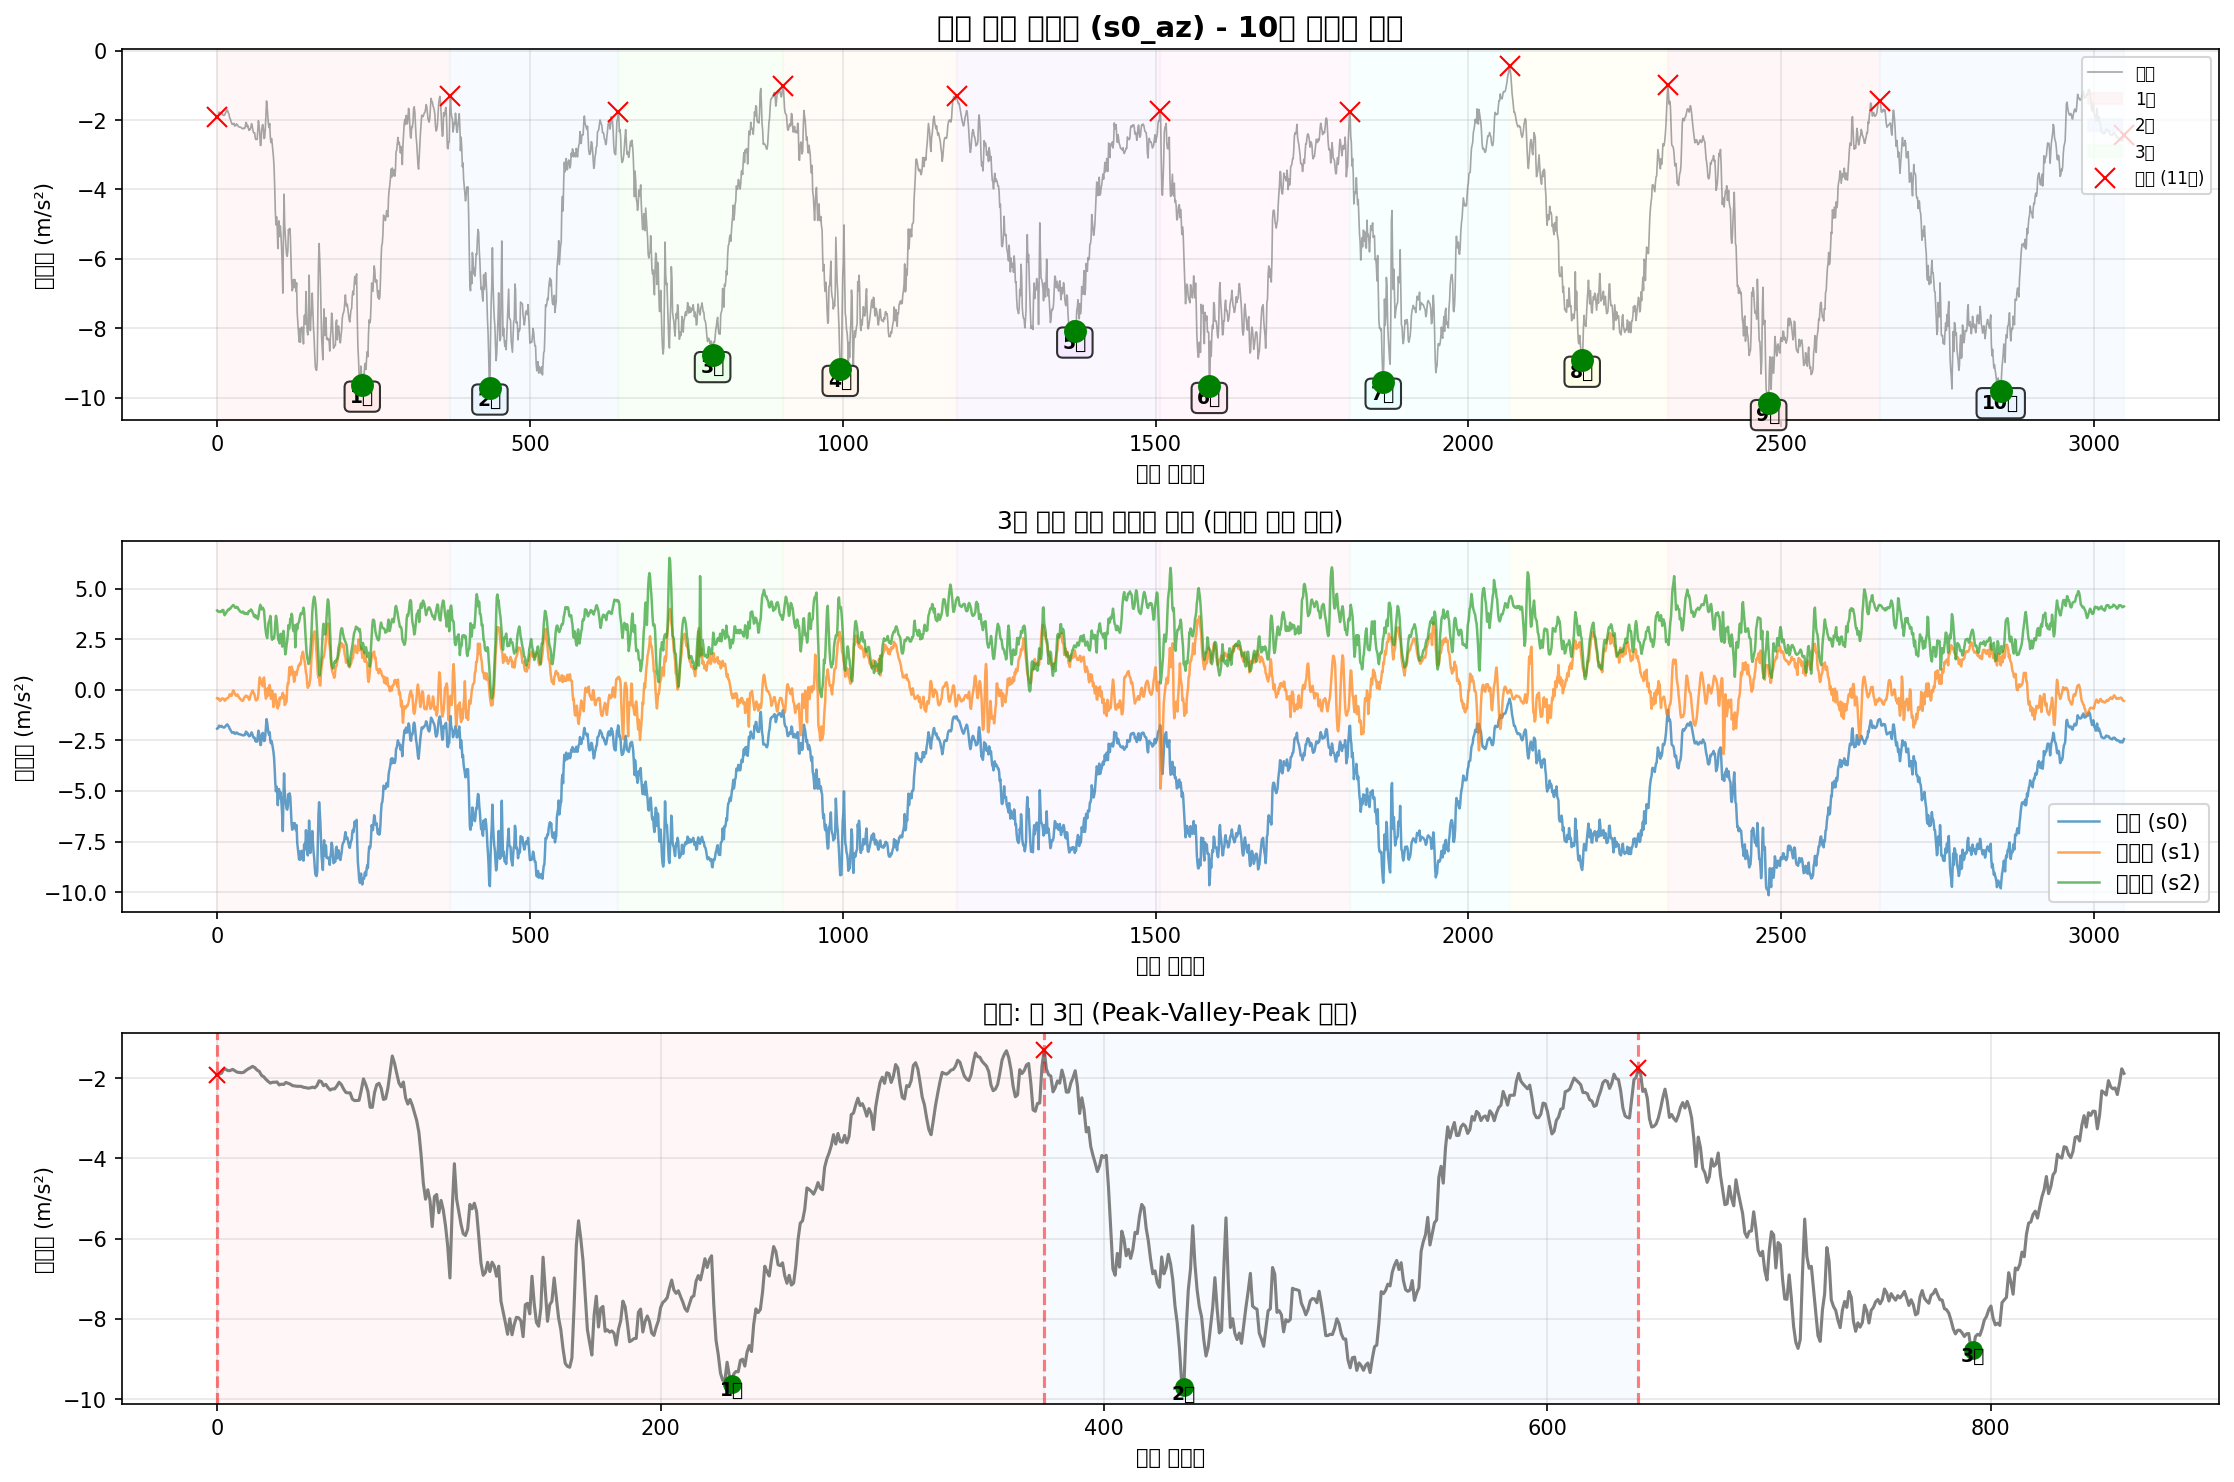

Data behind this chart, as committed beside it:
timestamp, seq, millis, q0, q1, q2, s0_ax, s0_ay, s0_az, s0_gx, s0_gy, s0_gz, s1_ax, s1_ay, s1_az, s1_gx, s1_gy, s1_gz, s2_ax, s2_ay, s2_az, s2_gx, s2_gy, s2_gz
2025-10-12T23:01:16.334, 45773, 482569, 0, 0, 0, -9.513, -0.6427, -1.921, 0.06113, -0.02919, 0.01914, -8.89, 9.661, -0.4202, 0.1107, -0.04944, 0.04453, 10.96, 6.231, 3.917, -0.08485, 0.003562, 0.0364
2025-10-12T23:01:16.343, 45774, 482578, 0, 0, 0, -9.525, -0.5804, -1.904, 0.05953, -0.03053, 0.009813, -8.875, 9.678, -0.4394, 0.09979, -0.04011, 0.0416, 10.98, 6.167, 3.876, -0.08645, 0.004628, 0.0388
2025-10-12T23:01:16.352, 45775, 482587, 0, 0, 0, -9.566, -0.5804, -1.878, 0.05713, -0.03026, -0.001911, -8.871, 9.719, -0.4202, 0.091, -0.03691, 0.03707, 10.98, 6.1, 3.871, -0.07605, 0.008624, 0.03987
2025-10-12T23:01:16.361, 45776, 482596, 0, 0, 0, -9.587, -0.5876, -1.773, 0.063, -0.03212, -0.0139, -8.839, 9.752, -0.4561, 0.0862, -0.03558, 0.03547, 11, 6.114, 3.847, -0.0606, 0.009957, 0.04013
2025-10-12T23:01:16.372, 45777, 482605, 0, 0, 0, -9.614, -0.6762, -1.789, 0.06779, -0.03586, -0.02696, -8.839, 9.81, -0.5327, 0.0886, -0.03185, 0.03334, 11.03, 6.16, 3.855, -0.05474, 0.01022, 0.04093
2025-10-12T23:01:16.379, 45778, 482614, 0, 0, 0, -9.669, -0.7576, -1.818, 0.06913, -0.03745, -0.03762, -8.823, 9.872, -0.5471, 0.0854, -0.03132, 0.02428, 11.01, 6.188, 3.843, -0.05127, 0.00969, 0.04067
2025-10-12T23:01:16.393, 45779, 482623, 0, 0, 0, -9.726, -0.8366, -1.811, 0.07046, -0.03825, -0.04694, -8.818, 9.893, -0.4968, 0.07528, -0.03398, 0.009088, 11.02, 6.143, 3.869, -0.05127, 0.01342, 0.0364
2025-10-12T23:01:16.397, 45780, 482632, 0, 0, 0, -9.815, -0.9539, -1.785, 0.07552, -0.03959, -0.05307, -8.801, 9.865, -0.4537, 0.05076, -0.03531, -0.003969, 11, 6.035, 3.862, -0.04941, 0.01715, 0.03081
2025-10-12T23:01:16.407, 45781, 482642, 0, 0, 0, -9.853, -1.059, -1.82, 0.08032, -0.04118, -0.05547, -8.806, 9.843, -0.4298, 0.01346, -0.03585, -0.01489, 10.99, 5.98, 3.924, -0.04488, 0.01529, 0.02894
2025-10-12T23:01:16.416, 45782, 482651, 0, 0, 0, -9.884, -1.124, -1.854, 0.07925, -0.04172, -0.05334, -8.811, 9.8, -0.4298, -0.01399, -0.03824, -0.02369, 11.02, 5.913, 3.946, -0.04967, 0.01635, 0.02921
2025-10-12T23:01:16.427, 45783, 482660, 0, 0, 0, -9.877, -1.155, -1.861, 0.07392, -0.04385, -0.04828, -8.792, 9.731, -0.4418, -0.03024, -0.03771, -0.03195, 11.04, 5.999, 3.929, -0.05847, 0.02195, 0.02255
2025-10-12T23:01:16.434, 45784, 482669, 0, 0, 0, -9.877, -1.186, -1.868, 0.06593, -0.04412, -0.03975, -8.777, 9.704, -0.4825, -0.02998, -0.03078, -0.03515, 11, 6.011, 3.744, -0.04994, 0.01848, 0.01482
2025-10-12T23:01:16.443, 45785, 482678, 0, 0, 0, -9.87, -1.162, -1.856, 0.05713, -0.04278, -0.03042, -8.777, 9.683, -0.5375, -0.01479, -0.02359, -0.03328, 10.95, 5.973, 3.682, -0.05234, 0.01422, 0.01749
2025-10-12T23:01:16.452, 45786, 482687, 0, 0, 0, -9.836, -1.129, -1.811, 0.05207, -0.04225, -0.02083, -8.749, 9.678, -0.528, 0.007594, -0.02306, -0.02928, 10.96, 6.018, 3.761, -0.04728, 0.01555, 0.01962
2025-10-12T23:01:16.462, 45787, 482696, 0, 0, 0, -9.82, -1.086, -1.773, 0.05474, -0.04012, -0.01257, -8.78, 9.692, -0.4513, 0.02305, -0.02226, -0.02422, 10.98, 6.1, 3.771, -0.04648, 0.01502, 0.01615
2025-10-12T23:01:16.470, 45788, 482705, 0, 0, 0, -9.808, -1.016, -1.744, 0.06326, -0.04118, -0.005908, -8.813, 9.678, -0.4442, 0.02411, -0.01826, -0.01836, 10.97, 6.164, 3.845, -0.06433, 0.01768, 0.01216
2025-10-12T23:01:16.479, 45789, 482714, 0, 0, 0, -9.784, -0.9276, -1.71, 0.07845, -0.04385, 0.001286, -8.832, 9.659, -0.4178, 0.03504, -0.0148, -0.01356, 10.96, 6.152, 3.888, -0.08351, 0.01529, 0.00736
2025-10-12T23:01:16.489, 45790, 482723, 0, 0, 0, -9.748, -0.8869, -1.741, 0.1016, -0.04785, 0.00555, -8.816, 9.656, -0.4106, 0.0489, -0.01746, -0.007167, 10.95, 6.138, 3.943, -0.09151, 0.01156, 0.001231
2025-10-12T23:01:16.498, 45791, 482733, 0, 0, 0, -9.724, -0.9204, -1.801, 0.1288, -0.05637, 0.009014, -8.856, 9.656, -0.3867, 0.04623, -0.01933, -0.001571, 10.96, 6.095, 3.936, -0.08511, 0.00596, -0.006762
2025-10-12T23:01:16.511, 45792, 482742, 0, 0, 0, -9.736, -0.9396, -1.835, 0.1507, -0.06383, 0.01461, -8.875, 9.666, -0.3316, 0.06382, -0.02492, 0.004291, 10.98, 6.109, 4.001, -0.08112, 0.004894, -0.01476
2025-10-12T23:01:16.516, 45793, 482751, 0, 0, 0, -9.755, -0.9851, -1.933, 0.1704, -0.06996, 0.02074, -8.916, 9.618, -0.2311, 0.08966, -0.02545, 0.01175, 10.98, 6.133, 3.981, -0.08751, 0.005427, -0.02328
2025-10-12T23:01:16.525, 45794, 482760, 0, 0, 0, -9.746, -1.043, -1.966, 0.1853, -0.07636, 0.02793, -8.938, 9.57, -0.2239, 0.1027, -0.02039, 0.01815, 10.93, 6.143, 3.998, -0.1, 0.00516, -0.02621
2025-10-12T23:01:16.534, 45795, 482769, 0, 0, 0, -9.724, -1.057, -2.031, 0.1933, -0.08142, 0.03513, -8.945, 9.539, -0.2813, 0.1091, -0.01613, 0.02694, 10.93, 6.126, 4.056, -0.1096, 0.004095, -0.02488
2025-10-12T23:01:16.543, 45796, 482778, 0, 0, 0, -9.681, -1.074, -2.084, 0.1984, -0.08435, 0.04046, -8.964, 9.58, -0.3053, 0.1049, -0.01613, 0.03414, 10.98, 6.133, 4.101, -0.1067, 0.001164, -0.02621
2025-10-12T23:01:16.554, 45797, 482787, 0, 0, 0, -9.659, -1.107, -2.127, 0.2029, -0.08755, 0.04152, -9.017, 9.64, -0.2167, 0.1001, -0.02012, 0.04, 10.98, 6.105, 4.128, -0.1067, -0.008163, -0.02168
2025-10-12T23:01:16.561, 45798, 482796, 0, 0, 0, -9.616, -1.141, -2.105, 0.2082, -0.08595, 0.03859, -9.1, 9.659, -0.08742, 0.112, -0.02386, 0.04453, 10.97, 6.064, 4.168, -0.1299, -0.01269, -0.007562
2025-10-12T23:01:16.570, 45799, 482805, 0, 0, 0, -9.619, -1.136, -2.105, 0.2157, -0.08675, 0.0322, -9.163, 9.668, -0.02996, 0.1312, -0.02412, 0.04879, 10.99, 6.136, 4.19, -0.1453, -0.02335, 0.008426
2025-10-12T23:01:16.579, 45800, 482814, 0, 0, 0, -9.643, -1.126, -2.098, 0.2247, -0.08702, 0.02527, -9.144, 9.656, -0.1042, 0.1414, -0.02439, 0.05119, 11.02, 6.229, 4.14, -0.1475, -0.03055, 0.01509
2025-10-12T23:01:16.589, 45801, 482823, 0, 0, 0, -9.686, -1.117, -2.172, 0.2354, -0.08782, 0.02154, -9.127, 9.594, -0.1736, 0.139, -0.02705, 0.05172, 10.98, 6.31, 4.099, -0.1512, -0.03214, 0.01802
2025-10-12T23:01:16.598, 45802, 482833, 0, 0, 0, -9.707, -1.064, -2.153, 0.2474, -0.08941, 0.01701, -9.079, 9.52, -0.2383, 0.1307, -0.03478, 0.05279, 10.96, 6.263, 4.049, -0.1573, -0.03587, 0.02122
2025-10-12T23:01:16.607, 45803, 482842, 0, 0, 0, -9.722, -1.066, -2.16, 0.257, -0.09501, 0.01328, -9, 9.541, -0.2885, 0.1344, -0.04251, 0.05892, 10.94, 6.191, 4.087, -0.1637, -0.03934, 0.02202
2025-10-12T23:01:16.616, 45804, 482851, 0, 0, 0, -9.731, -1.031, -2.11, 0.2679, -0.09741, 0.01328, -8.971, 9.556, -0.2981, 0.143, -0.04757, 0.06798, 11.01, 6.061, 4.099, -0.1621, -0.03428, 0.02495
2025-10-12T23:01:16.625, 45805, 482860, 0, 0, 0, -9.757, -1.026, -2.132, 0.2788, -0.09661, 0.01434, -8.983, 9.604, -0.2383, 0.152, -0.0489, 0.07757, 11, 5.911, 4.065, -0.1432, -0.03508, 0.03108
2025-10-12T23:01:16.634, 45806, 482869, 0, 0, 0, -9.765, -1.004, -2.153, 0.2892, -0.09554, 0.01621, -8.969, 9.652, -0.2454, 0.1619, -0.0473, 0.08716, 11, 5.903, 4.063, -0.1211, -0.04014, 0.042
2025-10-12T23:01:16.643, 45807, 482878, 0, 0, 0, -9.7, -1.04, -2.189, 0.2946, -0.09608, 0.01994, -8.909, 9.668, -0.3197, 0.156, -0.04224, 0.09276, 11.02, 5.947, 3.97, -0.09391, -0.0476, 0.04866
2025-10-12T23:01:16.652, 45808, 482887, 0, 0, 0, -9.726, -1.028, -2.196, 0.2985, -0.09448, 0.02607, -8.88, 9.68, -0.3939, 0.1456, -0.03585, 0.09595, 11.03, 5.98, 3.955, -0.07206, -0.04813, 0.04786
2025-10-12T23:01:16.661, 45809, 482896, 0, 0, 0, -9.71, -1.107, -2.206, 0.3001, -0.09048, 0.03326, -8.856, 9.69, -0.4058, 0.1382, -0.03132, 0.1008, 10.99, 6.009, 3.9, -0.05634, -0.0524, 0.04573
2025-10-12T23:01:16.670, 45810, 482905, 0, 0, 0, -9.693, -1.193, -2.206, 0.2959, -0.08861, 0.03859, -8.851, 9.683, -0.4537, 0.1307, -0.02492, 0.1023, 11, 5.98, 3.855, -0.05687, -0.05719, 0.04706
2025-10-12T23:01:16.679, 45811, 482914, 0, 0, 0, -9.705, -1.198, -2.211, 0.285, -0.08968, 0.04312, -8.811, 9.723, -0.4968, 0.1275, -0.01666, 0.1026, 11.01, 5.92, 3.843, -0.05554, -0.05666, 0.04919
2025-10-12T23:01:16.688, 45812, 482923, 0, 0, 0, -9.643, -1.186, -2.232, 0.277, -0.08995, 0.04818, -8.751, 9.755, -0.5136, 0.1248, -0.003604, 0.1047, 11.05, 5.851, 3.819, -0.04488, -0.05746, 0.05106
2025-10-12T23:01:16.699, 45813, 482932, 0, 0, 0, -9.576, -1.198, -2.239, 0.2692, -0.09101, 0.05005, -8.696, 9.812, -0.5447, 0.1057, 0.005456, 0.1063, 11.05, 5.731, 3.833, -0.03608, -0.05559, 0.05053
2025-10-12T23:01:16.706, 45814, 482941, 0, 0, 0, -9.528, -1.236, -2.254, 0.258, -0.09261, 0.04632, -8.65, 9.867, -0.5567, 0.0814, 0.01372, 0.1093, 11.05, 5.63, 3.867, -0.02569, -0.05506, 0.04706
2025-10-12T23:01:16.715, 45815, 482950, 0, 0, 0, -9.482, -1.253, -2.247, 0.2442, -0.09021, 0.03939, -8.595, 9.917, -0.4849, 0.06142, 0.01984, 0.1143, 11.01, 5.566, 3.819, -0.006507, -0.05826, 0.0412
2025-10-12T23:01:16.724, 45816, 482959, 0, 0, 0, -9.494, -1.289, -2.227, 0.2263, -0.08835, 0.03326, -8.555, 9.965, -0.3915, 0.05049, 0.02437, 0.121, 10.98, 5.508, 3.768, 0.02014, -0.06732, 0.03694
2025-10-12T23:01:16.733, 45817, 482968, 0, 0, 0, -9.535, -1.299, -2.244, 0.2082, -0.08675, 0.03193, -8.521, 9.972, -0.3675, 0.03397, 0.0345, 0.1271, 10.97, 5.513, 3.802, 0.03533, -0.07451, 0.03241
2025-10-12T23:01:16.742, 45818, 482977, 0, 0, 0, -9.528, -1.294, -2.192, 0.1904, -0.07822, 0.03486, -8.459, 9.946, -0.3292, 0.007594, 0.04942, 0.1322, 10.97, 5.535, 3.795, 0.05291, -0.07718, 0.02202
2025-10-12T23:01:16.751, 45819, 482986, 0, 0, 0, -9.528, -1.265, -2.069, 0.177, -0.06836, 0.03699, -8.399, 9.917, -0.2885, -0.02012, 0.06967, 0.141, 10.96, 5.523, 3.742, 0.0769, -0.08091, 0.008159
2025-10-12T23:01:16.760, 45820, 482995, 0, 0, 0, -9.506, -1.227, -2.089, 0.1627, -0.0585, 0.03806, -8.375, 9.922, -0.3173, -0.04543, 0.08673, 0.1562, 10.96, 5.427, 3.768, 0.08809, -0.08251, -0.005697
2025-10-12T23:01:16.769, 45821, 483004, 0, 0, 0, -9.427, -1.227, -2.192, 0.1485, -0.04278, 0.03379, -8.349, 9.965, -0.3508, -0.06675, 0.09739, 0.1738, 10.98, 5.384, 3.79, 0.09875, -0.08917, -0.01822
2025-10-12T23:01:16.778, 45822, 483013, 0, 0, 0, -9.379, -1.27, -2.158, 0.136, -0.02893, 0.0258, -8.31, 10, -0.334, -0.09286, 0.1139, 0.1919, 10.97, 5.29, 3.732, 0.1257, -0.1001, -0.03128
2025-10-12T23:01:16.787, 45823, 483022, 0, 0, 0, -9.334, -1.359, -2.239, 0.1253, -0.01347, 0.01594, -8.416, 10.05, -0.4106, -0.1275, 0.119, 0.2151, 10.94, 5.348, 3.84, 0.1544, -0.09983, -0.03554
2025-10-12T23:01:16.796, 45824, 483031, 0, 0, 0, -9.386, -1.426, -2.299, 0.1083, 0.003048, 0.006882, -8.547, 10.15, -0.4944, -0.1621, 0.128, 0.2303, 10.99, 5.518, 3.895, 0.1829, -0.09956, -0.03181
2025-10-12T23:01:16.805, 45825, 483040, 0, 0, 0, -9.42, -1.382, -2.271, 0.08698, 0.0209, 0.0007535, -8.555, 10.21, -0.4585, -0.1784, 0.136, 0.235, 11.07, 5.676, 3.893, 0.2048, -0.103, -0.03021
2025-10-12T23:01:16.814, 45826, 483049, 0, 0, 0, -9.441, -1.347, -2.271, 0.0614, 0.04302, -0.00351, -8.488, 10.26, -0.322, -0.2085, 0.1406, 0.2428, 11.07, 5.738, 3.914, 0.2173, -0.1014, -0.03954
2025-10-12T23:01:16.823, 45827, 483058, 0, 0, 0, -9.468, -1.299, -2.199, 0.02729, 0.07366, -0.005109, -8.495, 10.24, -0.2239, -0.2394, 0.1416, 0.2561, 11.04, 5.769, 3.967, 0.2242, -0.102, -0.05366
2025-10-12T23:01:16.834, 45828, 483067, 0, 0, 0, -9.487, -1.301, -2.105, -0.01215, 0.1134, -0.008573, -8.476, 10.14, -0.1688, -0.2733, 0.1456, 0.2702, 11.03, 5.726, 3.941, 0.236, -0.1108, -0.06778
2025-10-12T23:01:16.841, 45829, 483076, 0, 0, 0, -9.485, -1.311, -2.163, -0.05611, 0.1597, -0.0139, -8.44, 10.04, -0.06108, -0.3252, 0.1544, 0.2854, 11.01, 5.607, 3.867, 0.2536, -0.119, -0.0827
2025-10-12T23:01:16.850, 45830, 483085, 0, 0, 0, -9.465, -1.325, -2.271, -0.1049, 0.2112, -0.02136, -8.358, 9.948, -0.03953, -0.3726, 0.1656, 0.2995, 11.02, 5.465, 3.797, 0.2869, -0.1243, -0.09789
2025-10-12T23:01:16.859, 45831, 483094, 0, 0, 0, -9.403, -1.378, -2.357, -0.152, 0.2615, -0.02989, -8.212, 9.917, -0.1568, -0.4049, 0.1744, 0.3219, 10.96, 5.343, 3.732, 0.3239, -0.1315, -0.1139
2025-10-12T23:01:16.868, 45832, 483103, 0, 0, 0, -9.322, -1.394, -2.371, -0.1981, 0.3113, -0.03922, -8.1, 9.951, -0.1832, -0.4435, 0.1909, 0.3475, 10.92, 5.302, 3.62, 0.366, -0.1446, -0.1275
... 2,989 more rows
